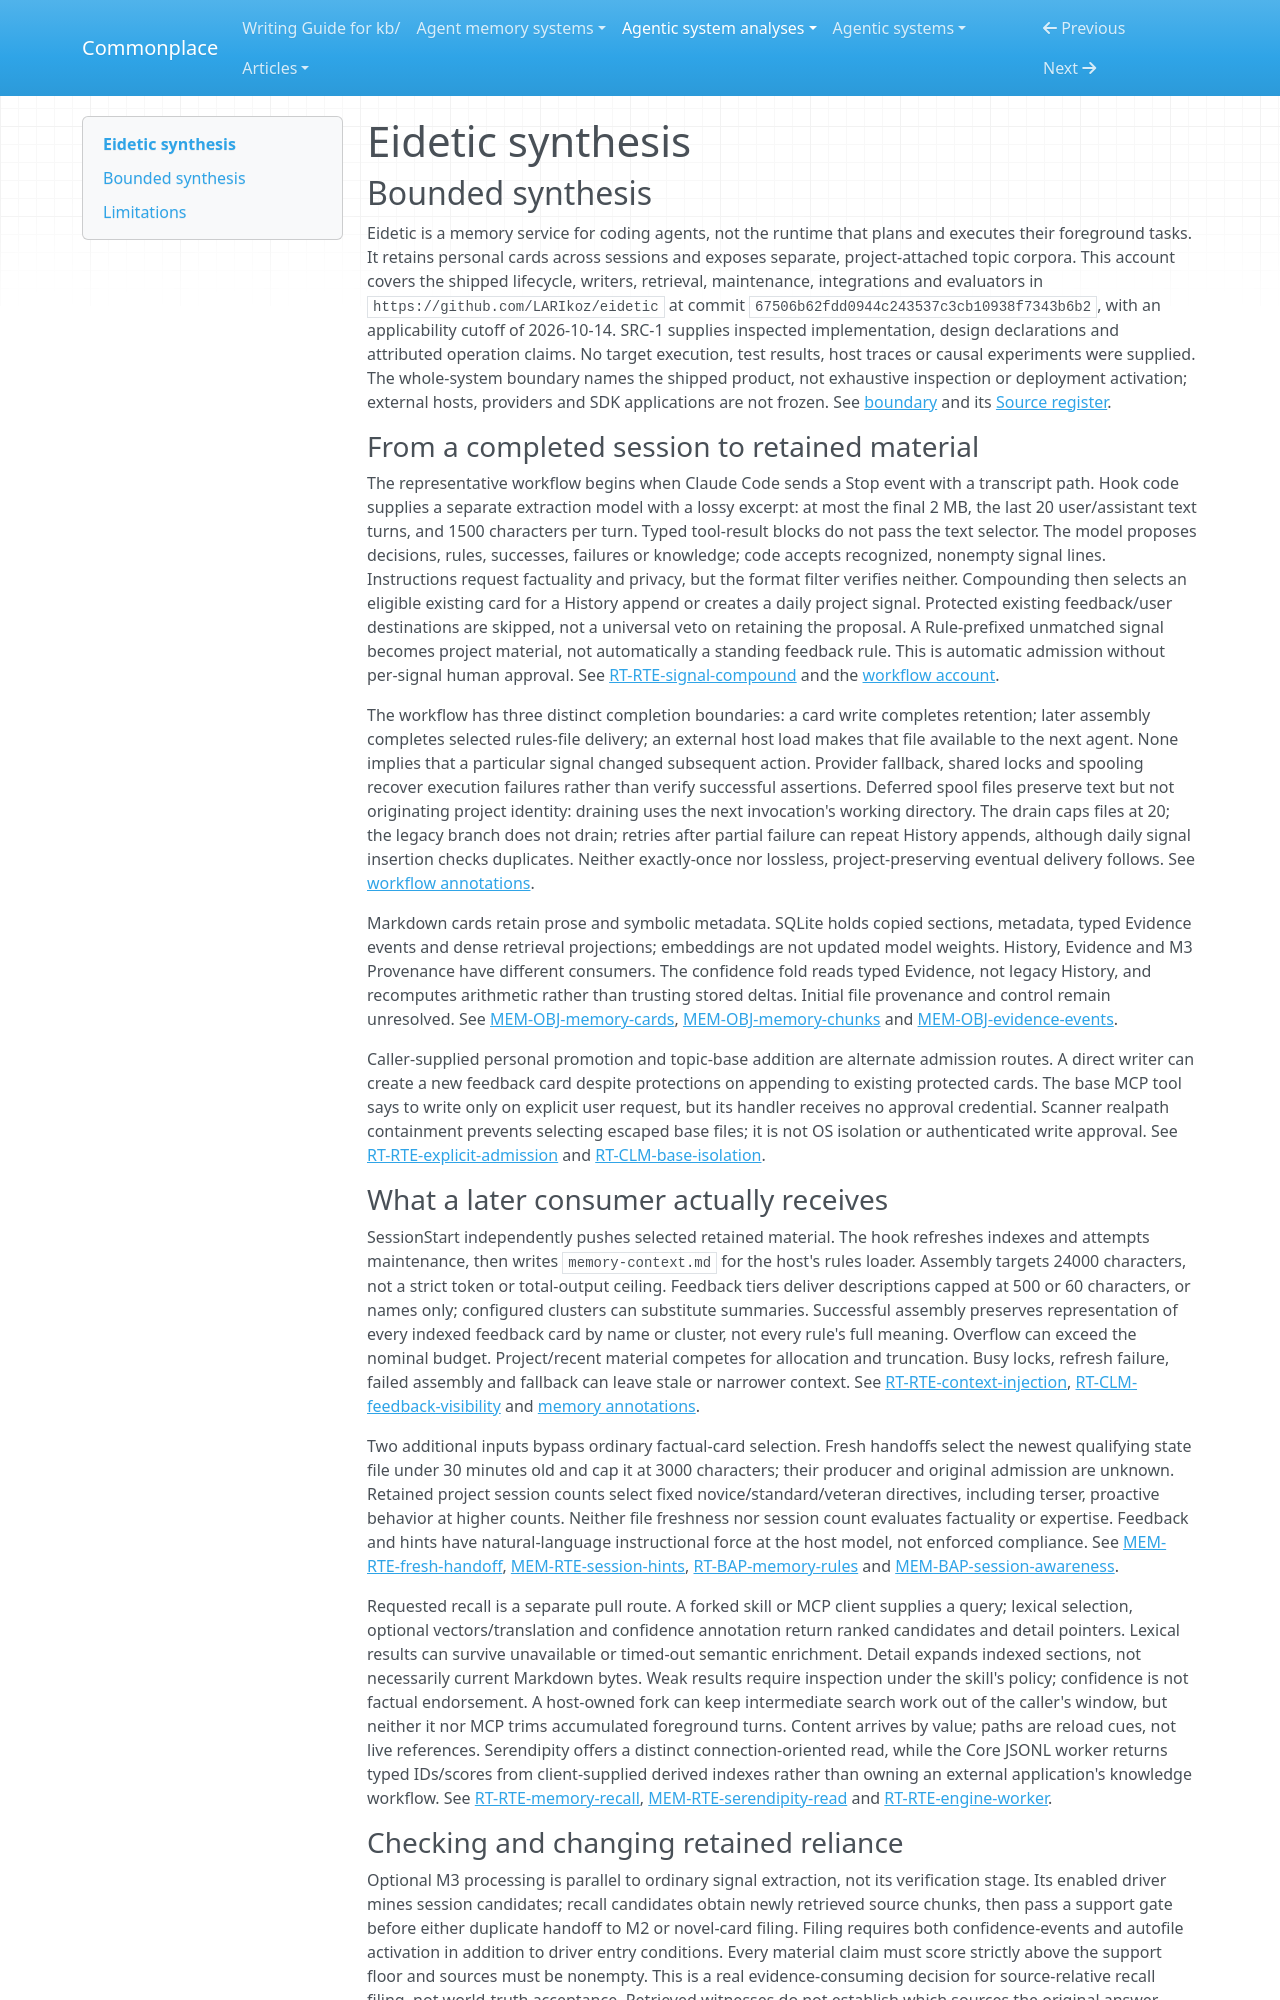

repository: zby/commonplace · page: agentic-system-analyses/retained/larikoz--eidetic/synthesis/index.html · generator: mkdocs

---
type: agentic-system-analyses/types/agentic-system-synthesis.md
description: "Eidetic turns session text into durable cards and supplies push context or requested recall; admission and maintenance checks are path-local, with activation and benefit unobserved."
run-id: AAS-2026-10-14-eidetic-0e54f3c114b3-01
reviewed-boundary: "67506b62fdd0944c243537c3cb10938f7343b6b2"
---

# Eidetic synthesis

## Bounded synthesis

Eidetic is a memory service for coding agents, not the runtime that plans and executes their foreground tasks. It retains personal cards across sessions and exposes separate, project-attached topic corpora. This account covers the shipped lifecycle, writers, retrieval, maintenance, integrations and evaluators in `https://github.com/LARIkoz/eidetic` at commit `67506b62fdd0944c243537c3cb10938f7343b6b2`, with an applicability cutoff of 2026-10-14. SRC-1 supplies inspected implementation, design declarations and attributed operation claims. No target execution, test results, host traces or causal experiments were supplied. The whole-system boundary names the shipped product, not exhaustive inspection or deployment activation; external hosts, providers and SDK applications are not frozen. See [boundary](boundary.md#boundary-and-evidence) and its [Source register](boundary.md#source-register).

### From a completed session to retained material

The representative workflow begins when Claude Code sends a Stop event with a transcript path. Hook code supplies a separate extraction model with a lossy excerpt: at most the final 2 MB, the last 20 user/assistant text turns, and 1500 characters per turn. Typed tool-result blocks do not pass the text selector. The model proposes decisions, rules, successes, failures or knowledge; code accepts recognized, nonempty signal lines. Instructions request factuality and privacy, but the format filter verifies neither. Compounding then selects an eligible existing card for a History append or creates a daily project signal. Protected existing feedback/user destinations are skipped, not a universal veto on retaining the proposal. A Rule-prefixed unmatched signal becomes project material, not automatically a standing feedback rule. This is automatic admission without per-signal human approval. See [RT-RTE-signal-compound](runtime.md#rt-rte-signal-compound) and the [workflow account](workflow.md#workflow-account).

The workflow has three distinct completion boundaries: a card write completes retention; later assembly completes selected rules-file delivery; an external host load makes that file available to the next agent. None implies that a particular signal changed subsequent action. Provider fallback, shared locks and spooling recover execution failures rather than verify successful assertions. Deferred spool files preserve text but not originating project identity: draining uses the next invocation's working directory. The drain caps files at 20; the legacy branch does not drain; retries after partial failure can repeat History appends, although daily signal insertion checks duplicates. Neither exactly-once nor lossless, project-preserving eventual delivery follows. See [workflow annotations](workflow.md#annotations).

Markdown cards retain prose and symbolic metadata. SQLite holds copied sections, metadata, typed Evidence events and dense retrieval projections; embeddings are not updated model weights. History, Evidence and M3 Provenance have different consumers. The confidence fold reads typed Evidence, not legacy History, and recomputes arithmetic rather than trusting stored deltas. Initial file provenance and control remain unresolved. See [MEM-OBJ-memory-cards](memory.md#mem-obj-memory-cards), [MEM-OBJ-memory-chunks](memory.md#mem-obj-memory-chunks) and [MEM-OBJ-evidence-events](memory.md#mem-obj-evidence-events).

Caller-supplied personal promotion and topic-base addition are alternate admission routes. A direct writer can create a new feedback card despite protections on appending to existing protected cards. The base MCP tool says to write only on explicit user request, but its handler receives no approval credential. Scanner realpath containment prevents selecting escaped base files; it is not OS isolation or authenticated write approval. See [RT-RTE-explicit-admission](runtime.md#rt-rte-explicit-admission) and [RT-CLM-base-isolation](runtime.md#rt-clm-base-isolation).

### What a later consumer actually receives

SessionStart independently pushes selected retained material. The hook refreshes indexes and attempts maintenance, then writes `memory-context.md` for the host's rules loader. Assembly targets 24000 characters, not a strict token or total-output ceiling. Feedback tiers deliver descriptions capped at 500 or 60 characters, or names only; configured clusters can substitute summaries. Successful assembly preserves representation of every indexed feedback card by name or cluster, not every rule's full meaning. Overflow can exceed the nominal budget. Project/recent material competes for allocation and truncation. Busy locks, refresh failure, failed assembly and fallback can leave stale or narrower context. See [RT-RTE-context-injection](runtime.md#rt-rte-context-injection), [RT-CLM-feedback-visibility](runtime.md#rt-clm-feedback-visibility) and [memory annotations](memory.md#annotations).

Two additional inputs bypass ordinary factual-card selection. Fresh handoffs select the newest qualifying state file under 30 minutes old and cap it at 3000 characters; their producer and original admission are unknown. Retained project session counts select fixed novice/standard/veteran directives, including terser, proactive behavior at higher counts. Neither file freshness nor session count evaluates factuality or expertise. Feedback and hints have natural-language instructional force at the host model, not enforced compliance. See [MEM-RTE-fresh-handoff](memory.md#mem-rte-fresh-handoff), [MEM-RTE-session-hints](memory.md#mem-rte-session-hints), [RT-BAP-memory-rules](runtime.md#rt-bap-memory-rules) and [MEM-BAP-session-awareness](memory.md#mem-bap-session-awareness).

Requested recall is a separate pull route. A forked skill or MCP client supplies a query; lexical selection, optional vectors/translation and confidence annotation return ranked candidates and detail pointers. Lexical results can survive unavailable or timed-out semantic enrichment. Detail expands indexed sections, not necessarily current Markdown bytes. Weak results require inspection under the skill's policy; confidence is not factual endorsement. A host-owned fork can keep intermediate search work out of the caller's window, but neither it nor MCP trims accumulated foreground turns. Content arrives by value; paths are reload cues, not live references. Serendipity offers a distinct connection-oriented read, while the Core JSONL worker returns typed IDs/scores from client-supplied derived indexes rather than owning an external application's knowledge workflow. See [RT-RTE-memory-recall](runtime.md#rt-rte-memory-recall), [MEM-RTE-serendipity-read](memory.md#mem-rte-serendipity-read) and [RT-RTE-engine-worker](runtime.md#rt-rte-engine-worker).
